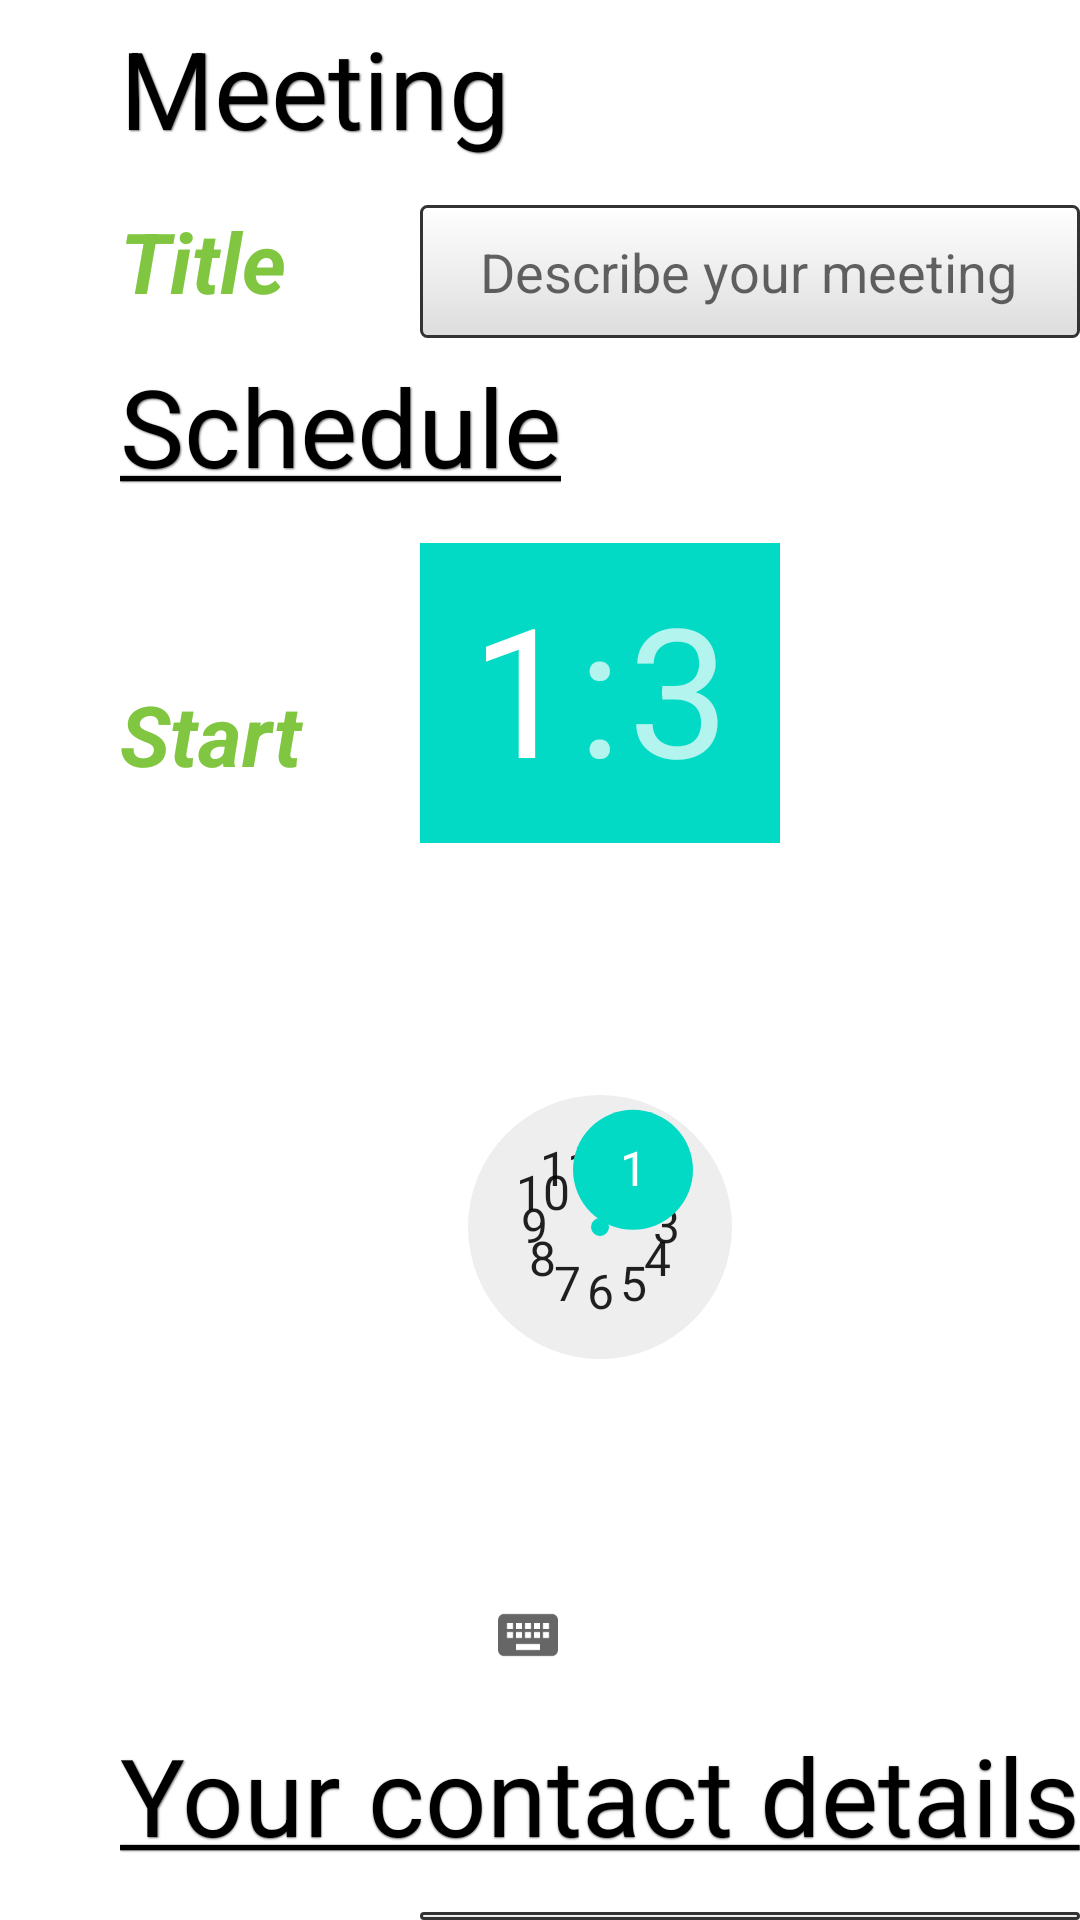

Android layout source for this screen:
<!-- AndroidManifest.xml: fallback theme Theme.MaterialComponents.DayNight.NoActionBar -->
<!-- res/layout/add_meeting.xml -->
<?xml version="1.0" encoding="utf-8"?>
<LinearLayout
    xmlns:android="http://schemas.android.com/apk/res/android"
    android:orientation="vertical"
    android:paddingLeft="40dip"
    android:layout_width="fill_parent"
    android:layout_height="fill_parent">

    <RelativeLayout
        xmlns:android="http://schemas.android.com/apk/res/android"
        android:layout_width="wrap_content"
        android:layout_height="wrap_content"
        android:id="@+id/meetingComponent">

        <TextView
            style="@style/header"
            android:layout_width="fill_parent"
            android:layout_height="wrap_content"
            android:text="@string/meetingHeaderText"
            android:id="@+id/meetingHeader">
        </TextView>

        <TextView
            style="@style/normalText"
            android:layout_width="100dip"
            android:layout_height="wrap_content"
            android:layout_below="@+id/meetingHeader"
            android:text="@string/meetingLabelText"
            android:id="@+id/titleLabel">
        </TextView>

        <EditText
            style="@style/sEdit"
            android:layout_width="300dip"
            android:layout_height="wrap_content"
            android:layout_toRightOf="@+id/titleLabel"
            android:layout_below="@+id/meetingHeader"
            android:hint="@string/hintTitle"
            android:id="@+id/titleEdit">
        </EditText>

    </RelativeLayout>

    <RelativeLayout
        xmlns:android="http://schemas.android.com/apk/res/android"
        android:layout_width="wrap_content"
        android:layout_height="wrap_content"
        android:id="@+id/scheduleComponent">

        <TextView
            style="@style/header"
            android:layout_width="wrap_content"
            android:layout_height="wrap_content"
            android:text="@string/scheduleHeaderText"
            android:id="@+id/scheduleHeader">
        </TextView>
 
        <TextView
            style="@style/timerText"
            android:layout_width="100dip"
            android:layout_height="wrap_content"
            android:layout_below="@+id/scheduleHeader"
            android:text="@string/scheduleStartLabel"
            android:id="@+id/startLabel">
        </TextView>
        
        
        <TimePicker
            android:layout_width="wrap_content"
            android:layout_height="wrap_content"
            android:paddingRight="100dip"
            android:layout_toRightOf="@+id/startLabel"
            android:layout_below="@+id/scheduleHeader"
            android:id="@+id/startPicker">
        </TimePicker>

        <TextView
            style="@style/timerText"
            android:layout_width="100dip"
            android:layout_height="wrap_content"
            android:layout_toRightOf="@+id/startPicker"
            android:layout_below="@+id/scheduleHeader"
            android:text="@string/scheduleEndLabel"
            android:id="@+id/endLabel">
        </TextView>

        <TimePicker
            android:layout_width="wrap_content"
            android:layout_height="wrap_content"
            android:layout_toRightOf="@+id/endLabel"
            android:layout_below="@+id/scheduleHeader"
            android:id="@+id/endPicker">
        </TimePicker>
    </RelativeLayout>

    <RelativeLayout
        xmlns:android="http://schemas.android.com/apk/res/android"
        android:layout_width="wrap_content"
        android:layout_height="wrap_content"
        android:id="@+id/contactComponent">

        <TextView
            style="@style/header"
            android:layout_width="fill_parent"
            android:layout_height="wrap_content"
            android:text="@string/contactHeaderText"
            android:id="@+id/contactHeader">
        </TextView>

        <TextView
            style="@style/normalText"
            android:layout_width="100dip"
            android:layout_height="wrap_content"
            android:layout_below="@+id/contactHeader"
            android:text="@string/contactNameLabel"
            android:id="@+id/nameLabel">
        </TextView>

        <EditText
            style="@style/sEdit"
            android:layout_width="300dip"
            android:layout_height="wrap_content"
            android:layout_toRightOf="@+id/nameLabel"
            android:layout_below="@+id/contactHeader"
            android:hint="@string/hintName"
            android:id="@+id/nameEdit">
        </EditText>

        <TextView
            style="@style/normalText"
            android:layout_width="100dip"
            android:layout_height="wrap_content"
            android:paddingLeft="20dip"
            android:layout_below="@+id/contactHeader"
            android:layout_toRightOf="@+id/nameEdit"
            android:text="@string/contactEmailLabel"
            android:id="@+id/emailLabel">
        </TextView>

        <EditText
            style="@style/sEdit"
            android:hint="@string/hintEmail"
            android:layout_width="300dip"
            android:layout_height="wrap_content"
            android:layout_toRightOf="@+id/emailLabel"
            android:layout_below="@+id/contactHeader"
            android:id="@+id/emailEdit">
        </EditText>

    </RelativeLayout>
    
    <RelativeLayout
        xmlns:android="http://schemas.android.com/apk/res/android"
        android:layout_width="fill_parent"
        android:gravity="center_vertical|center_horizontal" 
        android:layout_height="wrap_content"
        android:layout_marginTop="30dip"
        android:id="@+id/buttonsComponent">

        <Button
            style="@style/sButton"
            android:layout_width="wrap_content"
            android:layout_height="wrap_content"
            android:text="@string/buttonOK"
            android:id="@+id/buttonOK">
        </Button>
    
        <Button
            style="@style/sButton"
            android:layout_width="wrap_content"
            android:layout_height="wrap_content"
            android:layout_toRightOf="@+id/buttonOK"
            android:text="@string/buttonCancel"
            android:id="@+id/buttonCancel">
        </Button>

    </RelativeLayout>
</LinearLayout>
<!-- resources referenced by this layout -->
<resources>
  <string name="buttonCancel">Cancel</string>
  <string name="buttonOK">OK</string>
  <string name="contactEmailLabel">Email</string>
  <string name="contactHeaderText">
          <u>Your contact details</u>
      </string>
  <string name="contactNameLabel">Name</string>
  <string name="hintEmail">Your email address</string>
  <string name="hintName">Your name</string>
  <string name="hintTitle">Describe your meeting</string>
  <string name="meetingHeaderText">Meeting</string>
  <string name="meetingLabelText">Title</string>
  <string name="scheduleEndLabel">End</string>
  <string name="scheduleHeaderText">
          <u>Schedule</u>
      </string>
  <string name="scheduleStartLabel">Start</string>
  <style name="header" parent="@android:style/Widget.TextView">
          <item name="android:textColor">#000000</item>
          <item name="android:shadowColor">#717171</item>
          <item name="android:shadowDx">0.5</item>
          <item name="android:shadowDy">0.5</item>
          <item name="android:shadowRadius">1</item>
          <item name="android:textSize">36dp</item>
          <item name="android:paddingBottom">15dip</item>
          <item name="android:paddingTop">5dip</item>
      </style>
  <style name="normalText" parent="@android:style/Widget.TextView">
          <item name="android:textColor">#81C640</item>
          <item name="android:textSize">28dp</item>
          <item name="android:textStyle">bold|italic</item>
          <item name="android:paddingRight">20dip</item>
      </style>
  <style name="sButton" parent="@android:style/Widget.Button">
          <item name="android:width">200dip</item>
          <item name="android:textSize">28dp</item>
          <item name="android:padding">15dip</item>
          <item name="android:layout_marginRight">25dip</item>
          <item name="android:textColor">#FFFFFFFF</item>
          <item name="android:shadowColor">#FF000000</item>
          <item name="android:shadowDx">0</item>
          <item name="android:shadowDy">1</item>
          <item name="android:shadowRadius">0.2</item>
          <item name="android:background">@drawable/custom_button</item>
          <item name="android:focusable">true</item>
          <item name="android:clickable">true</item>
      </style>
  <style name="sEdit" parent="@android:style/Widget.EditText">
          <item name="android:paddingLeft">20dip</item>
          <item name="android:paddingRight">20dip</item>
          <item name="android:background">@drawable/custom_textbox</item>
      </style>
  <style name="timerText" parent="@android:style/Widget.TextView">
          <item name="android:textColor">#81C640</item>
          <item name="android:textStyle">bold|italic</item>
          <item name="android:textSize">28dp</item>
          <item name="android:paddingRight">20dip</item>
          <item name="android:paddingTop">45dip</item>
      </style>
</resources>
